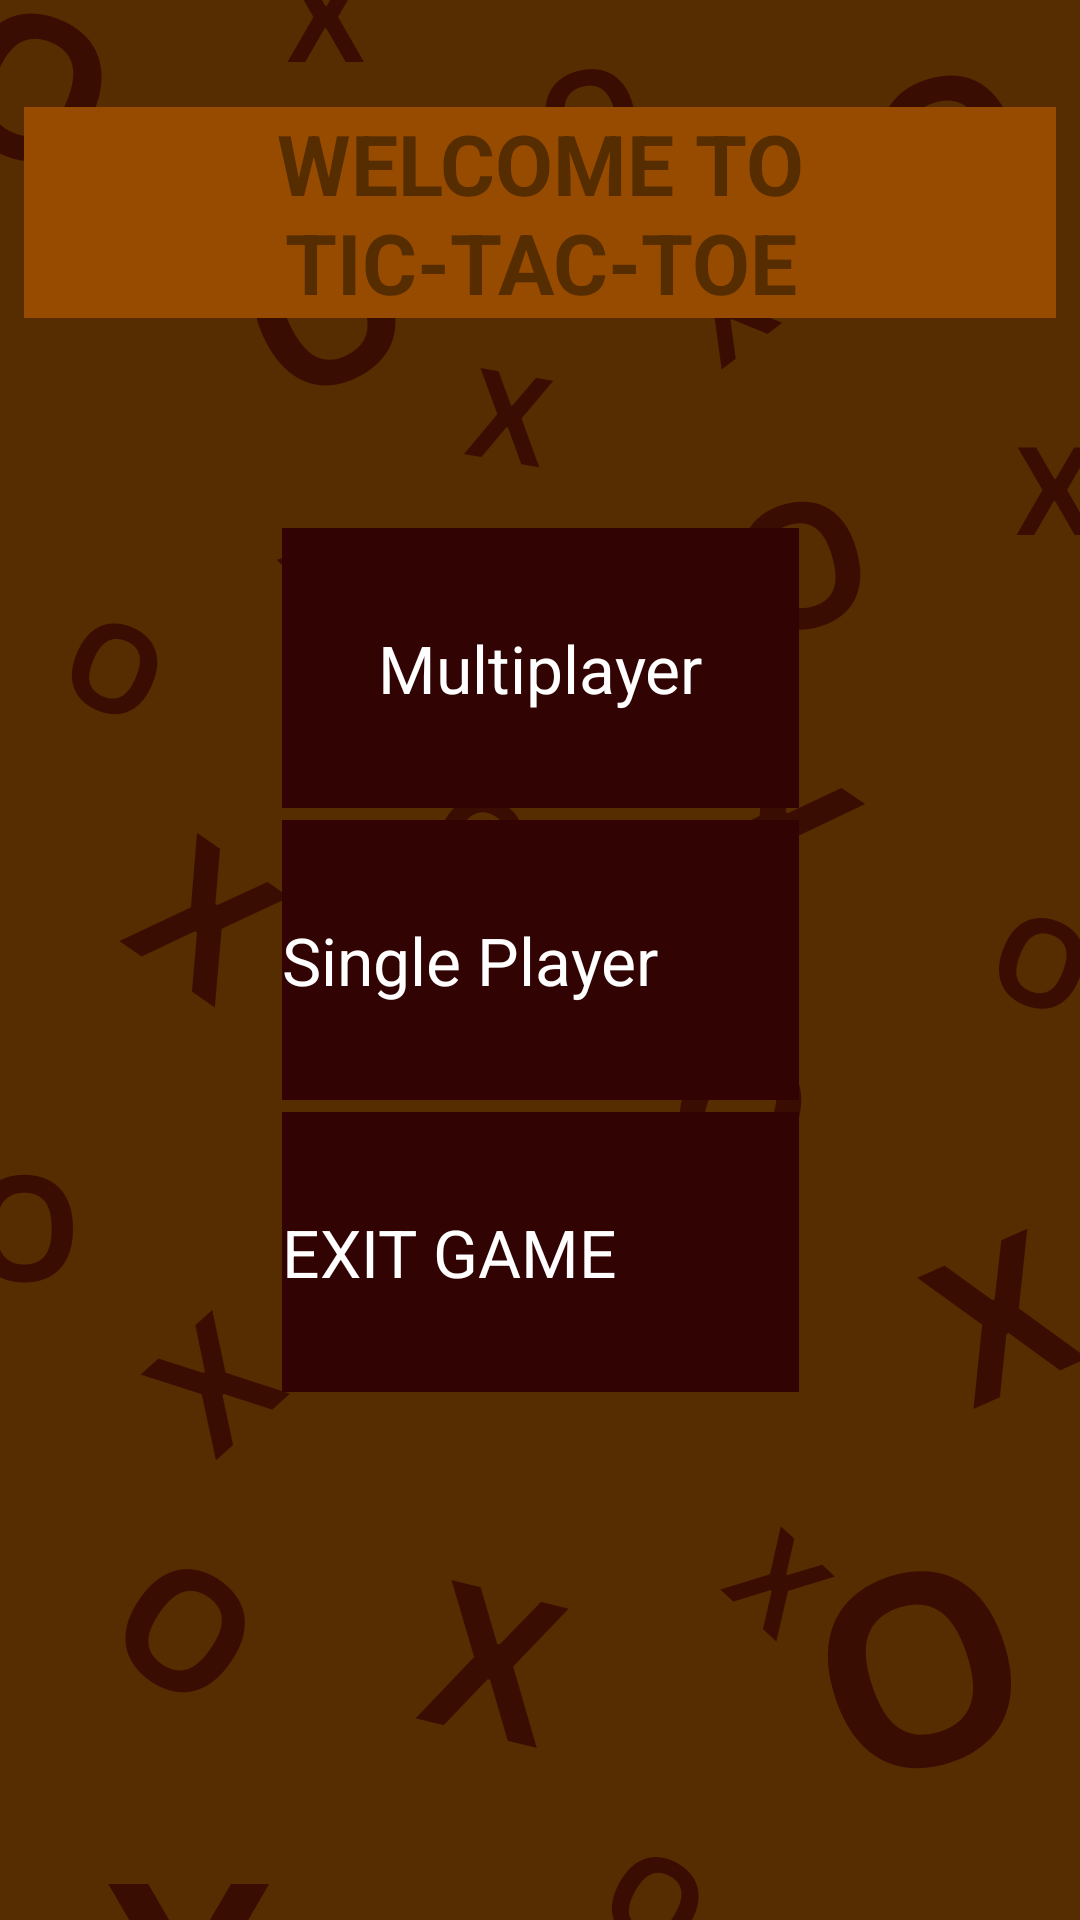

Android layout source for this screen:
<!-- AndroidManifest.xml: application theme Theme.TicTacToe -->
<!-- res/layout/activity_main.xml -->
<?xml version="1.0" encoding="utf-8"?>
<androidx.constraintlayout.widget.ConstraintLayout xmlns:android="http://schemas.android.com/apk/res/android"
    xmlns:app="http://schemas.android.com/apk/res-auto"
    xmlns:tools="http://schemas.android.com/tools"
    android:layout_width="match_parent"
    android:layout_height="match_parent"
    tools:context=".MainActivity"
    android:background="@drawable/background">

    <TextView
        android:id="@+id/textview1"
        android:layout_width="match_parent"
        android:layout_height="wrap_content"
        android:background="@color/Brown"
        android:text="@string/welcome_to_tic_tac_toe"
        android:textAlignment="center"
        android:textColor="@color/Dark_Brown"
        android:textSize="28sp"
        android:textStyle="bold"
        android:layout_margin="8dp"
        app:layout_constraintEnd_toEndOf="parent"
        app:layout_constraintStart_toStartOf="parent"
        app:layout_constraintTop_toTopOf="parent"
        app:layout_constraintBottom_toBottomOf="parent"
        app:layout_constraintVertical_bias="0.05"
        tools:ignore="TextContrastCheck" />

    <androidx.appcompat.widget.LinearLayoutCompat
        android:layout_width="wrap_content"
        android:layout_height="wrap_content"
        android:orientation="vertical"
        app:layout_constraintBottom_toBottomOf="parent"
        app:layout_constraintEnd_toEndOf="parent"
        app:layout_constraintStart_toStartOf="parent"
        app:layout_constraintTop_toTopOf="parent">

        <androidx.appcompat.widget.AppCompatButton
            android:id="@+id/multiplayer_button"
            android:layout_width="wrap_content"
            android:layout_height="wrap_content"
            android:background="@color/Ultra_dark_brown"
            android:text="@string/multiplayer"
            android:textColor="@color/white"
            android:textSize="22sp"
            android:padding="32dp"/>

        <androidx.appcompat.widget.AppCompatButton
            android:id="@+id/single_player_button"
            android:layout_width="match_parent"
            android:layout_height="match_parent"
            android:layout_marginTop="4dp"
            android:background="@color/Ultra_dark_brown"
            android:text="@string/single_player"
            android:textColor="@color/white"
            android:textSize="22sp"
            android:paddingTop="32dp"
            android:paddingBottom="32dp"/>

        <androidx.appcompat.widget.AppCompatButton
            android:id="@+id/exit_button"
            android:layout_width="match_parent"
            android:layout_height="match_parent"
            android:layout_marginTop="4dp"
            android:background="@color/Ultra_dark_brown"
            android:text="@string/exit_game"
            android:textColor="@color/white"
            android:textSize="22sp"
            android:paddingTop="32dp"
            android:paddingBottom="32dp"/>

    </androidx.appcompat.widget.LinearLayoutCompat>

</androidx.constraintlayout.widget.ConstraintLayout>
<!-- resources referenced by this layout -->
<resources>
  <color name="Brown">#964B00</color>
  <color name="Dark_Brown">#562c01</color>
  <color name="Ultra_dark_brown">#320303</color>
  <color name="white">#FFFFFFFF</color>
  <!-- drawable background: png bitmap (drawable, 88550 bytes) -->
  <string name="exit_game">EXIT GAME</string>
  <string name="multiplayer">Multiplayer</string>
  <string name="single_player">Single Player</string>
  <string name="welcome_to_tic_tac_toe">WELCOME TO TIC-TAC-TOE</string>
  <style name="Theme.TicTacToe" parent="Theme.MaterialComponents.DayNight.NoActionBar">
          
          <item name="colorPrimary">@color/purple_200</item>
          <item name="colorPrimaryVariant">@color/purple_700</item>
          <item name="colorOnPrimary">@color/black</item>-
          
          <item name="colorSecondary">@color/teal_200</item>
          <item name="colorSecondaryVariant">@color/teal_200</item>
          <item name="colorOnSecondary">@color/black</item>
          
          <item name="android:statusBarColor">?attr/colorPrimaryVariant</item>
          
      </style>
  <color name="purple_200">#FFBB86FC</color>
  <color name="purple_700">#FF3700B3</color>
  <color name="black">#FF000000</color>
  <color name="teal_200">#FF03DAC5</color>
</resources>
